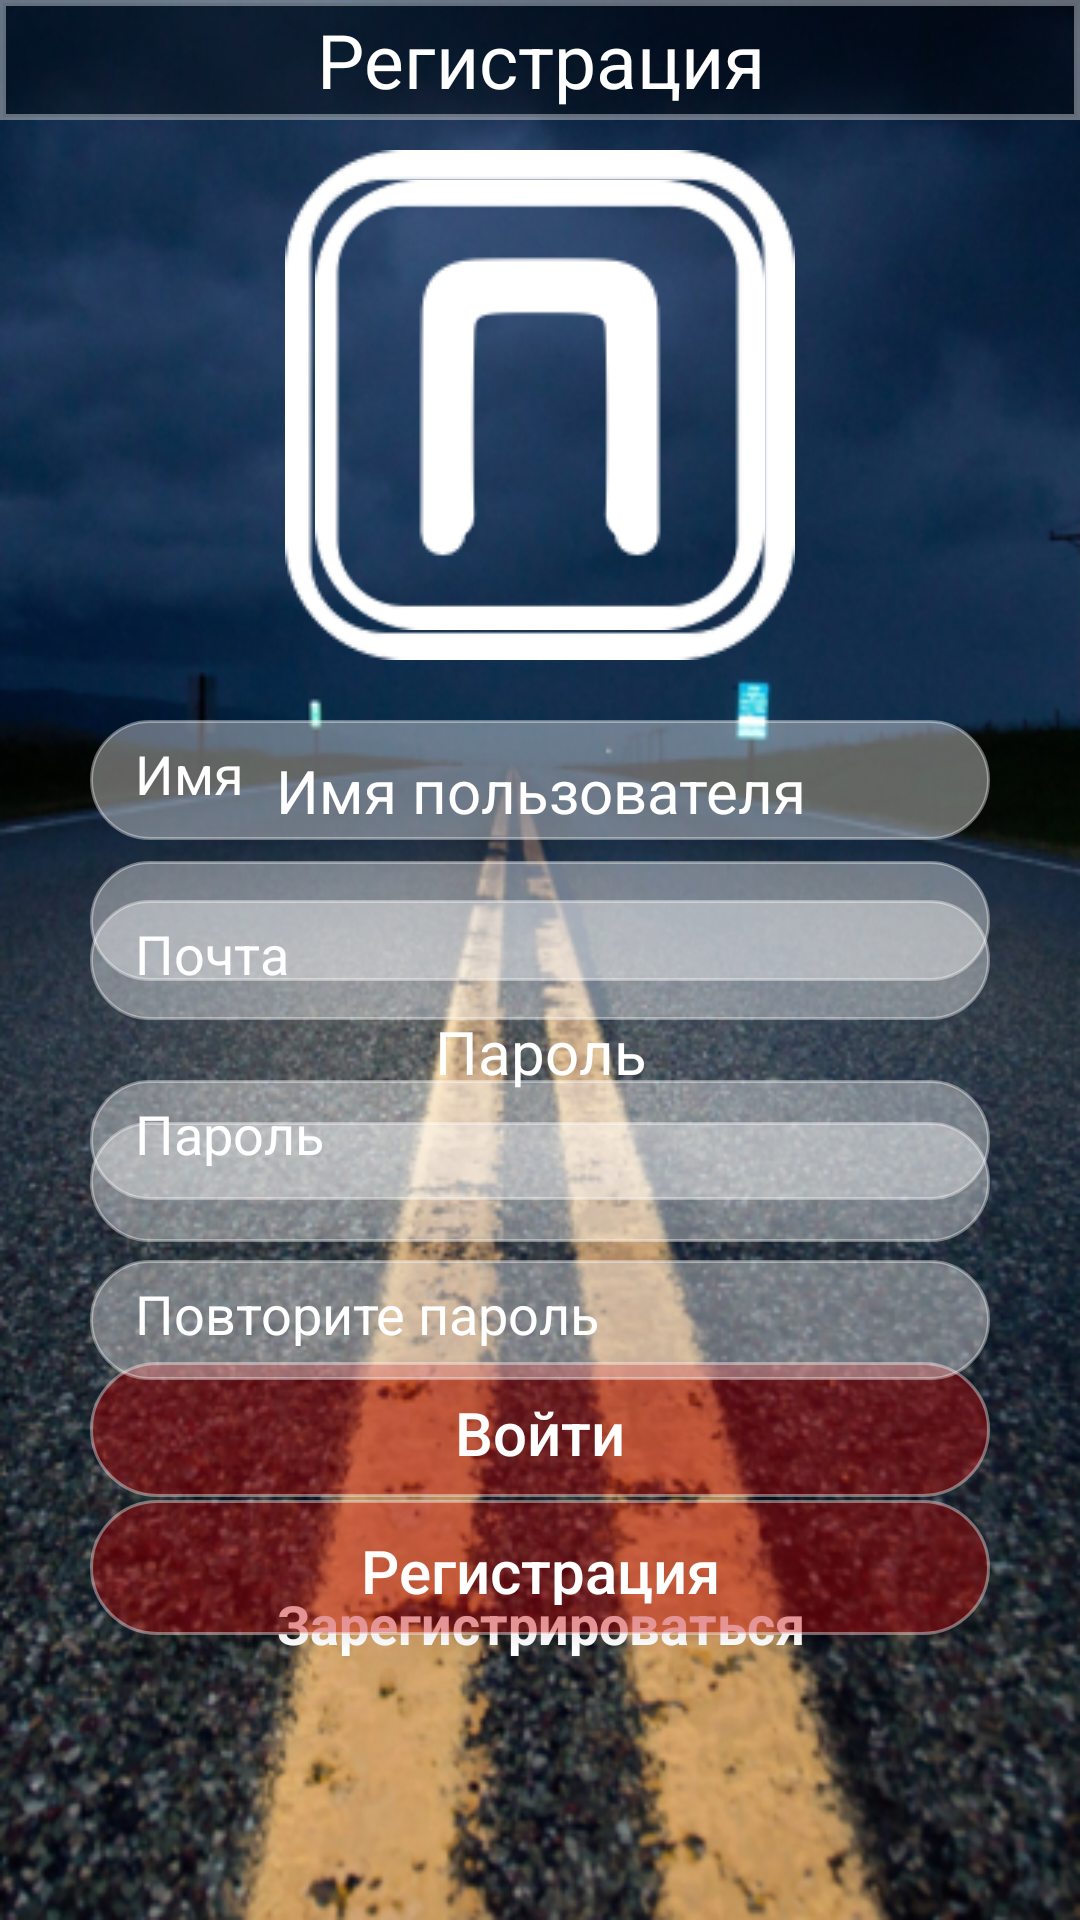

Reconstruct the res/layout file that produces this screen, plus the resources it refers to.
<!-- AndroidManifest.xml: activity theme MainActivity -->
<!-- res/layout/activity_login.xml -->
<?xml version="1.0" encoding="utf-8"?>
<RelativeLayout xmlns:android="http://schemas.android.com/apk/res/android"
    xmlns:tools="http://schemas.android.com/tools"
    android:layout_width="match_parent"
    android:layout_height="match_parent"
    android:background="@drawable/main_background"
    tools:context="muryshkin.alexey.pdd.Activity.LoginActivity">

    <RelativeLayout
        android:layout_width="match_parent"
        android:layout_height="match_parent"
        android:id="@+id/loginRelativeLayout"
        >
        <LinearLayout
            android:layout_width="match_parent"
            android:layout_height="match_parent"
            android:orientation="vertical"
            >

            <ImageView
                android:layout_width="170dp"
                android:layout_height="170dp"
                android:layout_gravity="center_horizontal"
                android:foregroundGravity="center"
                android:layout_marginTop="50dp"
                android:layout_marginLeft="50dp"
                android:layout_marginRight="50dp"
                android:layout_marginBottom="30dp"
                android:src="@drawable/p"
                android:background="#00000000"
                android:scaleType="fitCenter"
                android:adjustViewBounds="true"
                android:id="@+id/appImageView"
                />

            <TextView
                android:layout_width="match_parent"
                android:layout_height="wrap_content"
                android:gravity="center"
                android:text="Имя пользователя"
                android:textColor="@android:color/white"
                android:textSize="20dp"
                />

            <EditText
                android:layout_width="match_parent"
                android:layout_height="40dp"
                android:layout_marginLeft="30dp"
                android:layout_marginRight="30dp"
                android:layout_marginTop="10dp"
                android:layout_marginBottom="10dp"
                android:background="@drawable/edittext_design_fill_form"
                android:textColor="#FFFFFF"
                android:textCursorDrawable="@drawable/cursor_design_color"
                android:id="@+id/usernameEditText"
                />

            <TextView
                android:layout_width="match_parent"
                android:layout_height="wrap_content"
                android:gravity="center"
                android:text="Пароль"
                android:textColor="@android:color/white"
                android:textSize="20dp"
                />

            <EditText
                android:layout_width="match_parent"
                android:layout_height="40dp"
                android:layout_marginLeft="30dp"
                android:layout_marginRight="30dp"
                android:layout_marginTop="10dp"
                android:layout_marginBottom="10dp"
                android:background="@drawable/edittext_design_fill_form"
                android:textColor="#FFFFFF"
                android:textCursorDrawable="@drawable/cursor_design_color"
                android:inputType="textPassword"
                android:id="@+id/passwordEditText"
                />

            <Button
                android:layout_width="match_parent"
                android:layout_height="45dp"
                android:layout_marginLeft="30dp"
                android:layout_marginRight="30dp"
                android:layout_marginTop="30dp"
                android:layout_marginBottom="10dp"
                android:background="@drawable/button_design_login"
                android:gravity="center"
                android:text="Войти"
                android:textSize="20dp"
                android:textColor="#FFFFFF"
                android:textAllCaps="false"
                android:id="@+id/loginButton"
                />

            <TextView
                android:layout_width="match_parent"
                android:layout_height="wrap_content"
                android:gravity="center"
                android:layout_marginTop="20dp"
                android:text="Зарегистрироваться"
                android:textColor="@android:color/white"
                android:textSize="18dp"
                android:textStyle="bold"
                android:id="@+id/registrationTextView"
                />

        </LinearLayout>
    </RelativeLayout>

    <RelativeLayout
        android:layout_width="match_parent"
        android:layout_height="match_parent"
        android:id="@+id/registationRelativeLayout"
        >

        <LinearLayout
            android:layout_width="match_parent"
            android:layout_height="match_parent"
            android:orientation="vertical"
            >

            <RelativeLayout
                android:layout_width="match_parent"
                android:layout_height="wrap_content">

                <TextView
                    android:layout_width="match_parent"
                    android:layout_height="40dp"
                    android:gravity="center"
                    android:background="@drawable/textview_design_registration_title"
                    android:text="Регистрация"
                    android:textSize="25dp"
                    android:textColor="#FFFFFF"
                    />

                <ImageButton
                    android:layout_width="40dp"
                    android:layout_height="40dp"
                    android:layout_alignParentLeft="true"
                    android:layout_centerVertical="true"
                    android:src="@drawable/ic_arrow_back_white_48dp"
                    android:background="#00000000"
                    android:scaleType="fitCenter"
                    android:adjustViewBounds="true"
                    android:id="@+id/backImageButton"
                    />
            </RelativeLayout>

            <ImageView
                android:layout_width="150dp"
                android:layout_height="150dp"
                android:layout_gravity="center_horizontal"
                android:foregroundGravity="center"
                android:layout_marginTop="20dp"
                android:layout_marginLeft="20dp"
                android:layout_marginRight="20dp"
                android:layout_marginBottom="20dp"
                android:src="@drawable/p"
                android:background="#00000000"
                android:scaleType="fitCenter"
                android:adjustViewBounds="true"
                android:id="@+id/appRegImageView"
                />

            <EditText
                android:layout_width="match_parent"
                android:layout_height="40dp"
                android:layout_marginLeft="30dp"
                android:layout_marginRight="30dp"
                android:layout_marginTop="10dp"
                android:layout_marginBottom="10dp"
                android:paddingLeft="15dp"
                android:background="@drawable/edittext_design_fill_form"
                android:textColor="#FFFFFF"
                android:textCursorDrawable="@drawable/cursor_design_color"
                android:hint="Имя"
                android:textColorHint="#FFFFFF"
                android:id="@+id/usernameRegEditText"
                />

            <EditText
                android:layout_width="match_parent"
                android:layout_height="40dp"
                android:layout_marginLeft="30dp"
                android:layout_marginRight="30dp"
                android:layout_marginTop="10dp"
                android:layout_marginBottom="10dp"
                android:paddingLeft="15dp"
                android:background="@drawable/edittext_design_fill_form"
                android:textColor="#FFFFFF"
                android:textCursorDrawable="@drawable/cursor_design_color"
                android:hint="Почта"
                android:textColorHint="#FFFFFF"
                android:id="@+id/emailRegEditText"
                />

            <EditText
                android:layout_width="match_parent"
                android:layout_height="40dp"
                android:layout_marginLeft="30dp"
                android:layout_marginRight="30dp"
                android:layout_marginTop="10dp"
                android:layout_marginBottom="10dp"
                android:paddingLeft="15dp"
                android:background="@drawable/edittext_design_fill_form"
                android:textColor="#FFFFFF"
                android:textCursorDrawable="@drawable/cursor_design_color"
                android:hint="Пароль"
                android:textColorHint="#FFFFFF"
                android:inputType="textPassword"
                android:id="@+id/passwordRegEditText"
                />

            <EditText
                android:layout_width="match_parent"
                android:layout_height="40dp"
                android:layout_marginLeft="30dp"
                android:layout_marginRight="30dp"
                android:layout_marginTop="10dp"
                android:layout_marginBottom="10dp"
                android:paddingLeft="15dp"
                android:background="@drawable/edittext_design_fill_form"
                android:textColor="#FFFFFF"
                android:textCursorDrawable="@drawable/cursor_design_color"
                android:hint="Повторите пароль"
                android:textColorHint="#FFFFFF"
                android:inputType="textPassword"
                android:id="@+id/retryPasswordRegEditText"
                />

            <Button
                android:layout_width="match_parent"
                android:layout_height="45dp"
                android:layout_marginLeft="30dp"
                android:layout_marginRight="30dp"
                android:layout_marginTop="30dp"
                android:layout_marginBottom="10dp"
                android:background="@drawable/button_design_login"
                android:gravity="center"
                android:text="Регистрация"
                android:textSize="20dp"
                android:textColor="#FFFFFF"
                android:textAllCaps="false"
                android:id="@+id/registrationButton"
                />

        </LinearLayout>

    </RelativeLayout>

</RelativeLayout>
<!-- resources referenced by this layout -->
<resources>
  <!-- drawable button_design_login (drawable) -->
  <?xml version="1.0" encoding="utf-8"?>
  <selector xmlns:android="http://schemas.android.com/apk/res/android">
      <item android:state_pressed="false">
          <shape>
              <stroke
                  android:width="1dp"
                  android:color="#60FFFFFF" />
              <solid
                  android:color="#60d50000"/>
              <corners
                  android:radius="30dp" />
              <padding
                  android:bottom="10dp"
                  android:left="10dp"
                  android:right="10dp"
                  android:top="10dp" />
          </shape>
      </item>
      <item android:state_pressed="true">
          <shape>
              <stroke
                  android:width="1dp"
                  android:color="#AAFFFFFF" />
              <solid
                  android:color="#60d50000"/>
              <corners
                  android:radius="30dp" />
              <padding
                  android:bottom="10dp"
                  android:left="10dp"
                  android:right="10dp"
                  android:top="10dp" />
          </shape>
      </item>
  </selector>
  <!-- drawable edittext_design_fill_form (drawable) -->
  <?xml version="1.0" encoding="utf-8"?>
  <selector xmlns:android="http://schemas.android.com/apk/res/android">
      <item>
          <shape>
              <stroke
                  android:width="1dp"
                  android:color="#60FFFFFF" />
              <solid
                  android:color="#60FFFFFF"/>
              <corners
                  android:radius="30dp" />
              <padding
                  android:bottom="10dp"
                  android:left="10dp"
                  android:right="10dp"
                  android:top="10dp" />
          </shape>
      </item>
  
  </selector>
  <!-- drawable main_background: png bitmap (drawable, 400656 bytes) -->
  <!-- drawable p: png bitmap (drawable, 4754 bytes) -->
  <!-- drawable textview_design_registration_title (drawable) -->
  <?xml version="1.0" encoding="utf-8"?>
  <selector xmlns:android="http://schemas.android.com/apk/res/android">
      <item>
          <shape>
              <stroke
                  android:width="2dp"
                  android:color="#60FFFFFF" />
              <solid android:color="#60000000" />
          </shape>
      </item>
  
  </selector>
  <style name="MainActivity" parent="Theme.AppCompat.NoActionBar">
          
          <item name="colorPrimary">@color/colorPrimary</item>
          <item name="colorPrimaryDark">@color/colorPrimaryDark</item>
          <item name="colorAccent">@color/colorAccent</item>
      </style>
  <!-- not gathered from this repository: default colours our renderer supplied (Android Studio template values) -->
  <color name="colorPrimary">#FF6200EE</color>
  <color name="colorPrimaryDark">#FF3700B3</color>
  <color name="colorAccent">#FF03DAC5</color>
</resources>
